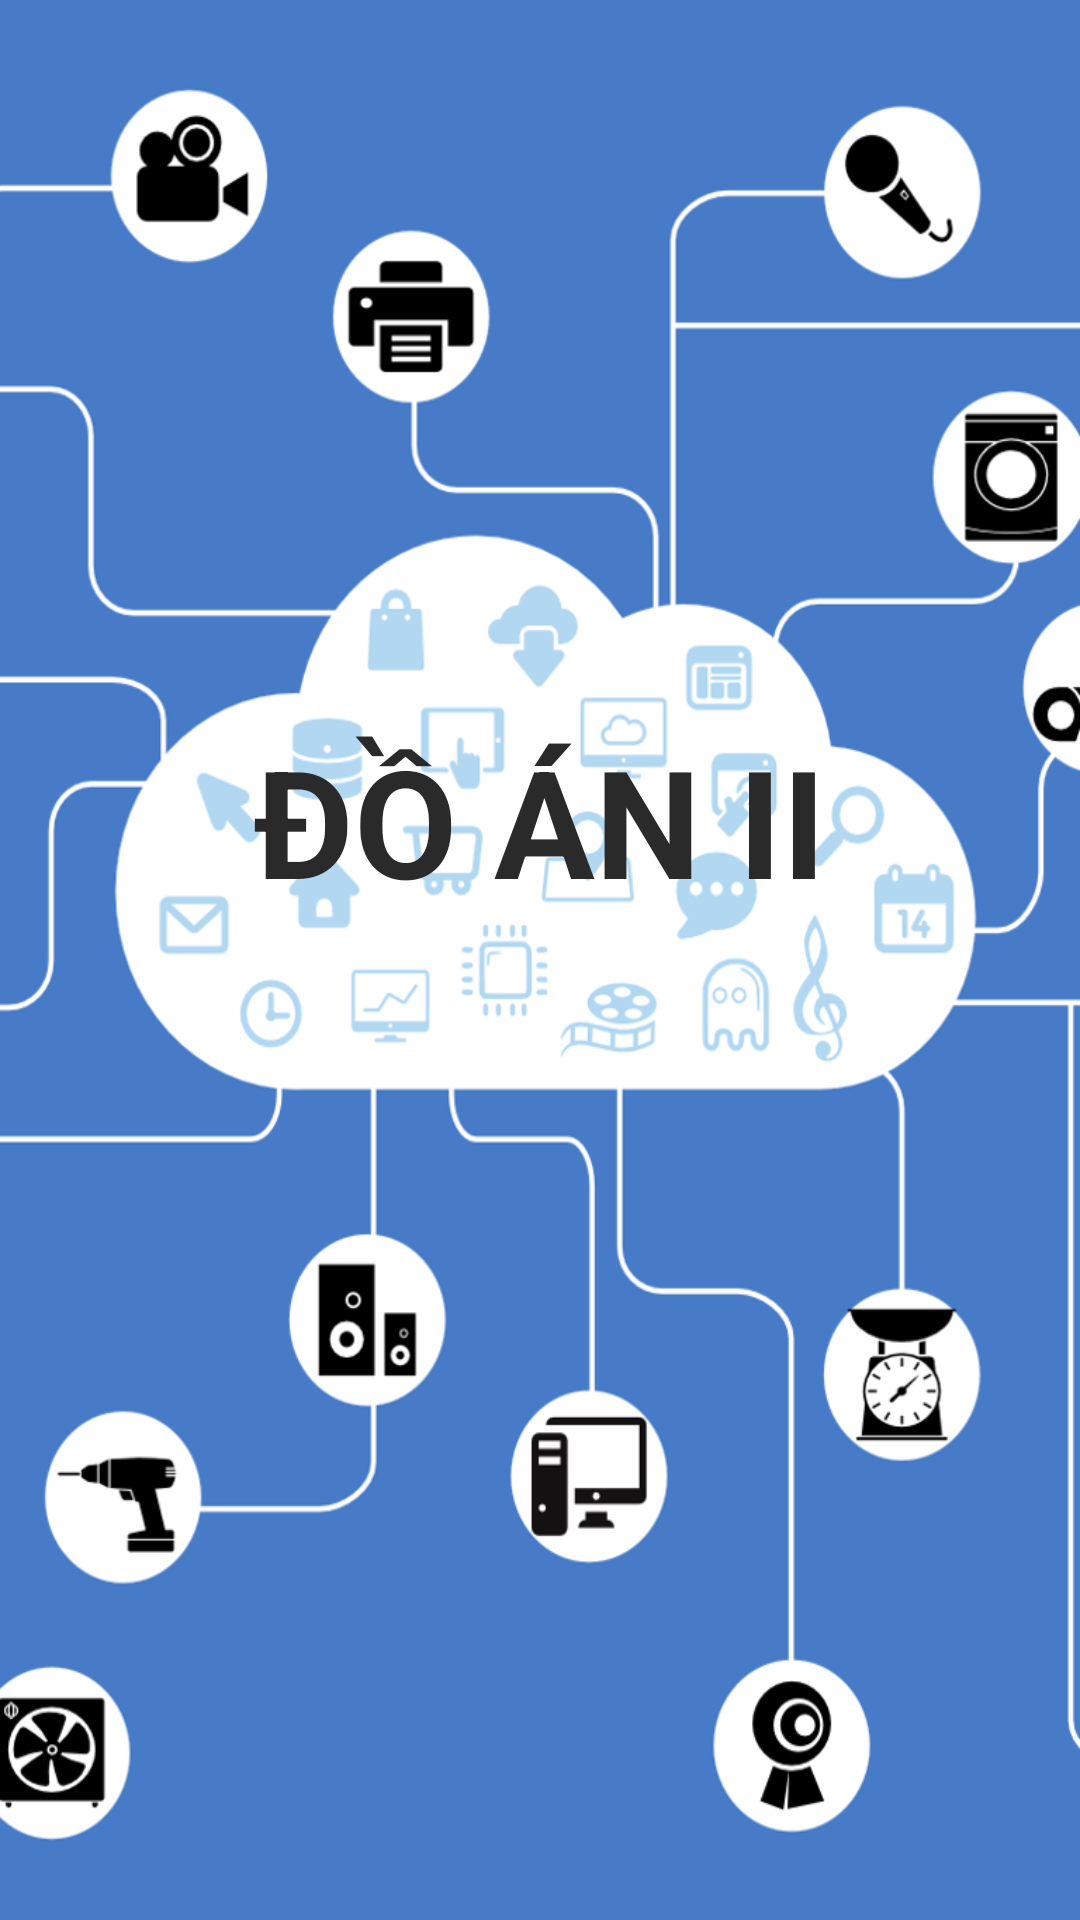

Layout XML and referenced resources for this Android screen:
<!-- AndroidManifest.xml: activity theme AppThemeFullScreen -->
<!-- res/layout/activity_splash.xml -->
<?xml version="1.0" encoding="utf-8"?>
<FrameLayout
    xmlns:android="http://schemas.android.com/apk/res/android"
    xmlns:app="http://schemas.android.com/apk/res-auto"
    xmlns:tools="http://schemas.android.com/tools"
    android:id="@+id/activity_splash"
    android:layout_width="match_parent"
    android:layout_height="match_parent"
    android:orientation="vertical"
    tools:context="dhbkhn.kien.doan2.ui.splash.SplashActivity">
    <ImageView
        android:layout_width="match_parent"
        android:layout_height="match_parent"
        android:src="@drawable/iot"
        android:scaleType="fitXY"
        />
    <TextView
        android:layout_width="match_parent"
        android:layout_height="wrap_content"
        android:text="@string/splash_project_name"
        style="@style/TextStyle.Title.Sub"
        android:textStyle="bold"
        android:textColor="@color/black_effective"
        android:layout_marginTop="220dp"

        android:gravity="center"
        android:paddingTop="20dp"
        android:paddingBottom="20dp"
        android:textSize="50sp"
        android:id="@+id/tvSplashProject"
            />
</FrameLayout>
<!-- resources referenced by this layout -->
<resources>
  <color name="black_effective">#2a2a2a</color>
  <!-- drawable iot: png bitmap (drawable, 155668 bytes) -->
  <string name="splash_project_name">ĐỒ ÁN II</string>
  <style name="TextStyle.Title.Sub" parent="TextStyle.Title">
          <item name="android:textAppearance">@style/TextAppearance.Text.Light</item>
          <item name="android:textSize">14sp</item>
      </style>
  <style name="AppThemeFullScreen" parent="AppTheme">
          <item name="colorPrimary">@color/white</item>
          <item name="colorPrimaryDark">@color/white</item>
          <item name="android:windowBackground">@color/white</item>
      </style>
  <style name="TextStyle.Title" parent="TextStyle">
          <item name="android:textAppearance">@style/TextAppearance.Text.Regular</item>
      </style>
  <style name="TextAppearance.Text.Light" parent="android:TextAppearance">
          <item name="fontPath">fonts/source-sans-pro/SourceSansPro-Light.ttf</item>
      </style>
  <style name="AppTheme" parent="Theme.AppCompat.Light.NoActionBar">
          
          <item name="android:windowContentOverlay">@null</item>
          <item name="colorPrimary">@color/colorPrimary</item>
          <item name="colorPrimaryDark">@color/colorPrimaryDark</item>
          <item name="colorAccent">@color/colorAccent</item>
          <item name="android:textColorPrimary">@color/black_effective</item>
          <item name="android:textColor">@color/black_effective</item>
          <item name="android:windowBackground">@color/bg_color</item>
          <item name="android:textAllCaps">false</item>
          <item name="android:textSize">16sp</item>
          <item name="android:typeface">sans</item>
          <item name="drawerArrowStyle">@style/MaterialDrawer.DrawerArrowStyle</item>
          <item name="android:textAppearance">@style/TextAppearance.Text.Regular</item>
      </style>
  <color name="white">#ffffff</color>
  <style name="TextStyle">
          <item name="android:layout_marginTop">2dp</item>
          <item name="android:layout_marginBottom">2dp</item>
          <item name="android:layout_marginLeft">2dp</item>
          <item name="android:layout_marginRight">2dp</item>
          <item name="android:textColor">@color/black_effective</item>
      </style>
  <style name="TextAppearance.Text.Regular" parent="android:TextAppearance">
          <item name="fontPath">fonts/source-sans-pro/SourceSansPro-Regular.ttf</item>
      </style>
  <color name="colorPrimary">#505784</color>
  <color name="colorPrimaryDark">#444864</color>
  <color name="colorAccent">#6ebf76</color>
  <color name="bg_color">#f7f7f7</color>
  <style name="MaterialDrawer.DrawerArrowStyle" parent="Base.Widget.AppCompat.DrawerArrowToggle">
          <item name="spinBars">false</item>
          <item name="color">@color/white</item>
      </style>
</resources>
